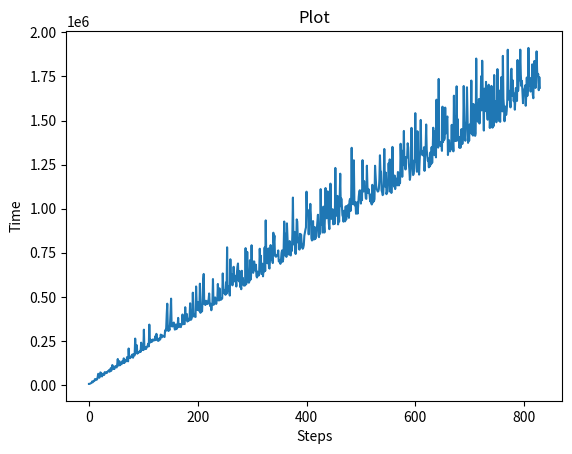

This chart was generated by the following Python code:
import matplotlib.pyplot as plt

numbers = [ 6487,6547,8196,10037,11232,13923,20763,15935,20022,22826,23254,33800,29364,31049,30001,33176,44661,63878,54384,41342,48157,71816,68828,61737,48798,56865,64669,57629,57528,73237,68093,67202,73015,68918,75032,78935,79040,85209,75667,81115,95233,80574,98283,113634,105704,91196,96829,92325,105505,107531,105554,99812,118340,147684,110334,112476,135536,112126,121501,121611,118039,134695,132856,126640,151311,124644,137237,140965,135412,135143,158570,146487,134543,207370,155954,154729,152589,161363,160289,166663,173956,154893,166611,175163,168258,263656,195142,182856,225775,177861,184055,183123,186350,187774,194064,187899,240461,197800,203181,204690,198108,314063,203440,204196,215135,204537,213273,215989,224605,234816,219157,342828,239850,257858,253002,244007,246622,257827,258050,252333,253747,257158,276957,254569,290455,263238,264980,250564,251233,262203,263766,258122,286114,272119,270455,282051,277430,277814,275207,272447,309633,305834,324621,401619,461406,326511,306734,325775,310813,343571,408747,490113,334982,331915,340120,347338,354595,329127,314331,319303,343947,317221,332653,331447,380886,328025,332119,344791,337798,328420,347845,343410,400269,355363,345267,347374,345785,441419,368914,396963,403089,360028,367998,363193,371188,385852,463626,369645,371642,380599,393052,523888,411201,388971,390159,389237,386137,559120,469949,428252,426189,470237,421855,431199,574815,409626,423045,416742,418239,493828,594603,629985,459226,464649,453812,478066,462614,468111,459826,478166,483887,519372,460767,447552,460888,424140,453682,468591,601140,454776,458049,463739,496852,471657,460020,479533,484362,573299,504258,479331,548497,484285,491027,484063,490514,490886,633038,540533,521132,539592,523836,511866,582070,518140,781039,534812,560348,549871,527495,507353,713188,571843,629953,570268,565465,582081,670719,597440,621300,587023,592239,558880,633846,671102,689242,594563,587507,645952,555987,570812,543293,648096,571954,607386,568941,563802,572434,564769,776430,571307,588352,754960,611041,595167,580224,587949,707914,597198,618165,792731,640692,647444,636460,701183,700097,649567,655035,682383,617222,609826,643166,636190,620536,643740,772965,694404,733288,629643,632198,688118,616438,652166,643434,780214,646755,933787,726931,700920,690350,719084,774619,666547,660226,719422,793666,708435,730546,714928,691646,863768,807573,847787,733929,729173,727527,736344,735744,738553,763317,700519,704718,705244,687364,706582,747943,763344,699045,710639,778923,927238,735395,857949,779723,726767,916839,833885,763501,740778,741039,816487,741222,734560,790699,760357,858183,1063117,797641,844467,868482,757833,743301,775847,939226,927038,829165,807314,810711,767778,857632,779009,853969,807370,788415,772838,779137,793851,845881,864585,880947,894210,1096519,982117,994700,978622,854467,949524,971826,1027350,966632,831688,819882,822654,929852,831312,825556,896062,827879,836209,878360,886698,927607,965612,844817,838481,891465,858565,1110977,923261,911055,960044,864630,1011593,905958,864800,966373,1117180,975628,945521,1089990,1098252,971322,916478,883987,972287,1142156,989004,942564,969398,997268,911341,915512,972042,914032,1231004,958644,974440,997737,1072557,910935,959281,927034,1058750,1198466,1014067,1057422,1020293,963434,954214,926391,988436,960190,928402,1012885,938784,1014235,998406,961210,1022323,948023,1042768,1055415,986968,1026528,1345255,1059432,1029031,1025013,1274486,1041507,1018615,1036870,971278,1006638,1035662,972064,1020934,1067196,1096585,1104624,1065251,1028987,1102121,1048254,1275200,1108838,1097521,1156739,1107481,1108081,1058351,1055727,1243868,1127160,1089515,1111146,1089966,1078988,1041439,1079129,1033659,1024043,1135430,1034728,1108508,1042173,1054791,1243538,1190096,1130969,1111269,1104289,1096922,1098974,1111582,1166807,1302764,1207974,1209750,1104051,1093362,1076767,1082318,1159608,1338592,1166773,1124356,1204123,1082405,1097794,1095683,1145756,1257870,1170301,1279530,1095771,1174199,1089146,1150810,1350419,1197850,1156368,1125185,1187778,1111256,1157919,1170704,1156068,1132272,1207941,1203741,1132168,1147072,1145720,1368145,1265909,1329707,1180805,1322797,1285001,1440795,1245107,1280915,1222284,1293225,1287985,1292522,1370814,1345262,1259540,1223259,1163398,1187809,1237611,1458304,1270045,1274475,1190527,1198805,1228033,1282643,1541765,1265568,1330479,1209371,1439129,1250773,1232779,1193325,1273895,1337188,1503137,1320445,1327823,1303536,1327308,1301569,1348258,1214346,1299751,1346332,1477373,1334167,1303961,1271009,1279405,1234504,1287596,1240277,1320136,1251178,1348904,1260274,1331789,1459154,1345952,1304778,1309807,1440661,1291082,1618090,1366530,1398061,1346389,1735582,1370012,1379477,1355396,1362151,1374336,1327801,1578387,1377877,1517464,1389926,1400915,1573201,1426133,1458446,1510649,1522677,1304286,1342354,1388645,1334305,1324923,1357293,1356481,1475512,1334638,1396999,1325087,1640701,1383255,1435450,1524531,1383821,1693928,1427929,1507446,1384557,1407548,1345818,1405910,1345232,1380565,1451473,1366268,1369234,1405723,1695673,1498458,1412384,1385007,1486203,1476171,1688404,1522452,1373234,1444225,1385231,1477696,1431263,1467759,1726546,1422164,1471504,1414692,1593685,1498398,1482925,1412893,1428255,1851301,1564015,1598522,1493913,1491843,1621837,1482862,1585131,1569837,1750779,1557389,1838995,1658879,1595991,1442971,1680789,1598453,1558267,1718968,1550149,1573325,1504423,1690350,1702992,1594370,1457709,1527725,1461833,1696184,1590696,1459487,1653258,1468184,1757837,1574458,1607698,1564048,1489939,1515988,1791419,1598457,1672574,1497217,1555732,1492338,1628444,1745521,1595454,1551834,1866418,1624442,1579691,1495593,1540346,1579107,1531454,1553011,1608994,1901290,1618446,1668884,1651153,1653073,1574273,1788829,1793635,1638745,1728281,1658443,1609367,1652343,1561270,1626920,1684677,1650389,1611154,1843018,1667833,1719088,1727781,1780451,1901743,1760802,1695248,1724682,1665404,1598113,1659997,1674991,1676251,1699283,1583502,1642103,1743688,1639214,1680466,1911507,1726717,1695424,1738510,1663954,1739396,1698495,1818403,1647496,1626217,1763730,1837657,1759019,1684498,1710338,1891921,1779351,1751840,1763230,1671868,1746050,1685352 ]

plt.plot(numbers)
plt.title("Plot")
plt.xlabel("Steps")
plt.ylabel("Time")

plt.show()
